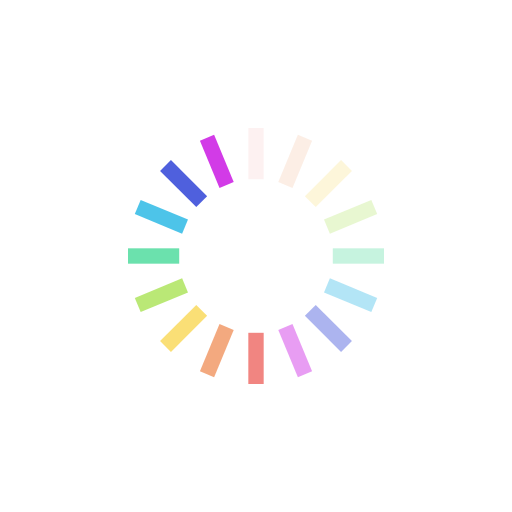
t = 0.00 s
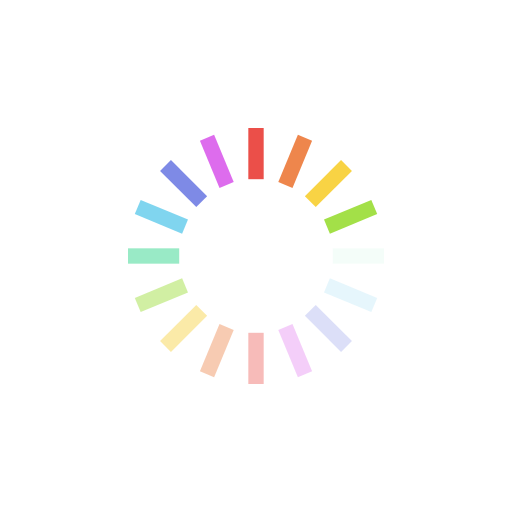
t = 0.25 s
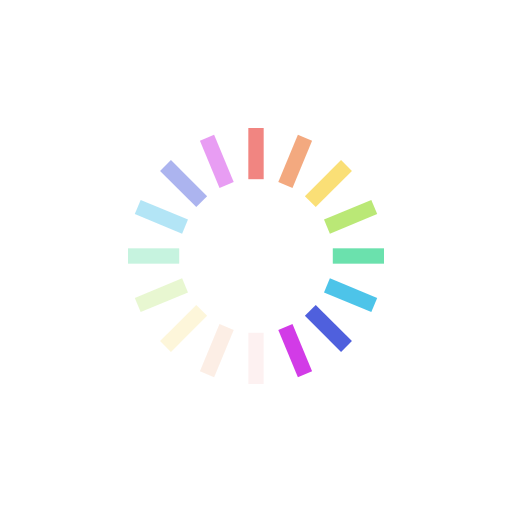
t = 0.50 s
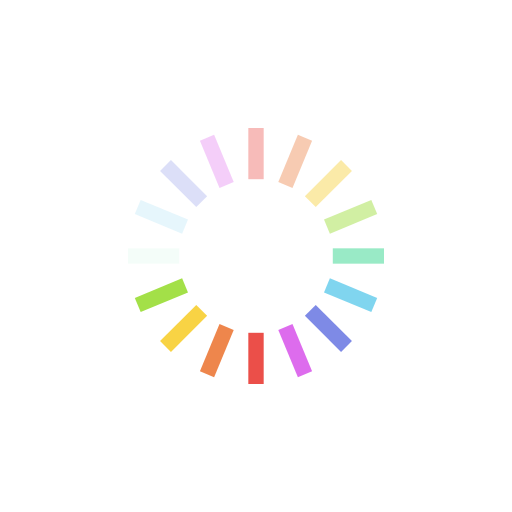
t = 0.75 s

The animated SVG that drew these frames (rendered in a browser with its animation timeline set to each time). Animation: 16 SMIL elements (animate=16); one cycle of 1.00 s, repeats indefinitely.

<?xml version="1.0" encoding="utf-8"?>
<svg xmlns="http://www.w3.org/2000/svg" xmlns:xlink="http://www.w3.org/1999/xlink" style="margin: auto; background: none; display: block; shape-rendering: auto;" width="200px" height="200px" viewBox="0 0 100 100" preserveAspectRatio="xMidYMid">
<g transform="rotate(0 50 50)">
  <rect x="48.5" y="25" rx="0" ry="0" width="3" height="10" fill="#e6261f">
    <animate attributeName="opacity" values="1;0" keyTimes="0;1" dur="1s" begin="-0.9375s" repeatCount="indefinite"></animate>
  </rect>
</g><g transform="rotate(22.5 50 50)">
  <rect x="48.5" y="25" rx="0" ry="0" width="3" height="10" fill="#eb7532">
    <animate attributeName="opacity" values="1;0" keyTimes="0;1" dur="1s" begin="-0.875s" repeatCount="indefinite"></animate>
  </rect>
</g><g transform="rotate(45 50 50)">
  <rect x="48.5" y="25" rx="0" ry="0" width="3" height="10" fill="#f7d038">
    <animate attributeName="opacity" values="1;0" keyTimes="0;1" dur="1s" begin="-0.8125s" repeatCount="indefinite"></animate>
  </rect>
</g><g transform="rotate(67.5 50 50)">
  <rect x="48.5" y="25" rx="0" ry="0" width="3" height="10" fill="#a3e048">
    <animate attributeName="opacity" values="1;0" keyTimes="0;1" dur="1s" begin="-0.75s" repeatCount="indefinite"></animate>
  </rect>
</g><g transform="rotate(90 50 50)">
  <rect x="48.5" y="25" rx="0" ry="0" width="3" height="10" fill="#49da9a">
    <animate attributeName="opacity" values="1;0" keyTimes="0;1" dur="1s" begin="-0.6875s" repeatCount="indefinite"></animate>
  </rect>
</g><g transform="rotate(112.5 50 50)">
  <rect x="48.5" y="25" rx="0" ry="0" width="3" height="10" fill="#34bbe6">
    <animate attributeName="opacity" values="1;0" keyTimes="0;1" dur="1s" begin="-0.625s" repeatCount="indefinite"></animate>
  </rect>
</g><g transform="rotate(135 50 50)">
  <rect x="48.5" y="25" rx="0" ry="0" width="3" height="10" fill="#4355db">
    <animate attributeName="opacity" values="1;0" keyTimes="0;1" dur="1s" begin="-0.5625s" repeatCount="indefinite"></animate>
  </rect>
</g><g transform="rotate(157.5 50 50)">
  <rect x="48.5" y="25" rx="0" ry="0" width="3" height="10" fill="#d23be7">
    <animate attributeName="opacity" values="1;0" keyTimes="0;1" dur="1s" begin="-0.5s" repeatCount="indefinite"></animate>
  </rect>
</g><g transform="rotate(180 50 50)">
  <rect x="48.5" y="25" rx="0" ry="0" width="3" height="10" fill="#e6261f">
    <animate attributeName="opacity" values="1;0" keyTimes="0;1" dur="1s" begin="-0.4375s" repeatCount="indefinite"></animate>
  </rect>
</g><g transform="rotate(202.5 50 50)">
  <rect x="48.5" y="25" rx="0" ry="0" width="3" height="10" fill="#eb7532">
    <animate attributeName="opacity" values="1;0" keyTimes="0;1" dur="1s" begin="-0.375s" repeatCount="indefinite"></animate>
  </rect>
</g><g transform="rotate(225 50 50)">
  <rect x="48.5" y="25" rx="0" ry="0" width="3" height="10" fill="#f7d038">
    <animate attributeName="opacity" values="1;0" keyTimes="0;1" dur="1s" begin="-0.3125s" repeatCount="indefinite"></animate>
  </rect>
</g><g transform="rotate(247.5 50 50)">
  <rect x="48.5" y="25" rx="0" ry="0" width="3" height="10" fill="#a3e048">
    <animate attributeName="opacity" values="1;0" keyTimes="0;1" dur="1s" begin="-0.25s" repeatCount="indefinite"></animate>
  </rect>
</g><g transform="rotate(270 50 50)">
  <rect x="48.5" y="25" rx="0" ry="0" width="3" height="10" fill="#49da9a">
    <animate attributeName="opacity" values="1;0" keyTimes="0;1" dur="1s" begin="-0.1875s" repeatCount="indefinite"></animate>
  </rect>
</g><g transform="rotate(292.5 50 50)">
  <rect x="48.5" y="25" rx="0" ry="0" width="3" height="10" fill="#34bbe6">
    <animate attributeName="opacity" values="1;0" keyTimes="0;1" dur="1s" begin="-0.125s" repeatCount="indefinite"></animate>
  </rect>
</g><g transform="rotate(315 50 50)">
  <rect x="48.5" y="25" rx="0" ry="0" width="3" height="10" fill="#4355db">
    <animate attributeName="opacity" values="1;0" keyTimes="0;1" dur="1s" begin="-0.0625s" repeatCount="indefinite"></animate>
  </rect>
</g><g transform="rotate(337.5 50 50)">
  <rect x="48.5" y="25" rx="0" ry="0" width="3" height="10" fill="#d23be7">
    <animate attributeName="opacity" values="1;0" keyTimes="0;1" dur="1s" begin="0s" repeatCount="indefinite"></animate>
  </rect>
</g>
<!-- [ldio] generated by https://loading.io/ --></svg>